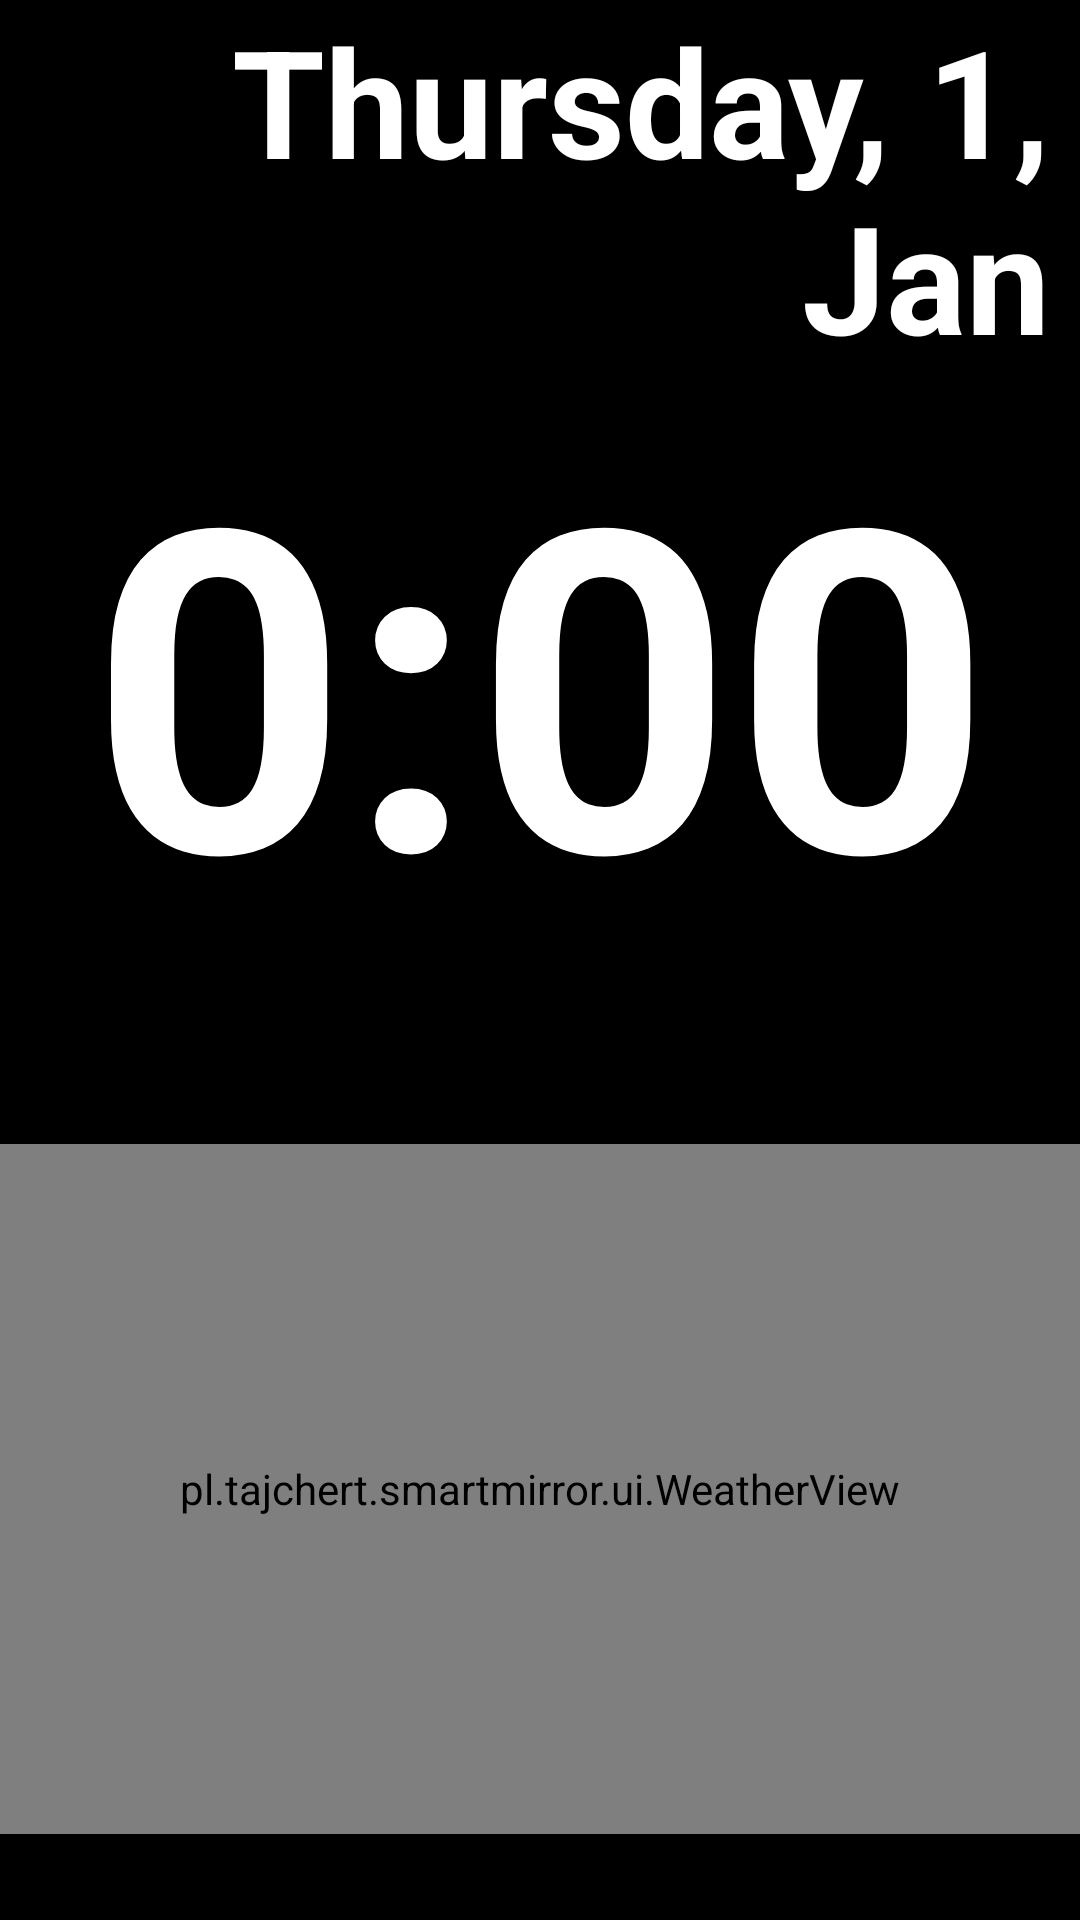

Here is an Android app screen rendered from its layout file. Give the layout XML and the strings, colors and styles it references.
<!-- AndroidManifest.xml: application theme Theme.AppCompat.Light.NoActionBar.FullScreen -->
<!-- res/layout/activity_main.xml -->
<LinearLayout xmlns:android="http://schemas.android.com/apk/res/android"
    xmlns:tools="http://schemas.android.com/tools" android:layout_width="match_parent"
    android:layout_height="match_parent"
    android:background="#000"
    android:orientation="vertical"
    android:animateLayoutChanges="true"
    android:id="@+id/mainLayout"
    tools:context=".MainActivity">

    <TextClock
        android:id="@+id/dateText"
        android:textColor="#fff"
        android:textStyle="bold"
        android:layout_marginRight="10dp"
        android:gravity="right"
        android:textAppearance="?android:attr/textAppearanceLarge"
        android:format24Hour="EEEE, d, MMM"
        android:format12Hour="EEEE, d, MMM"
        android:textSize="50sp"
        android:layout_width="match_parent"
        android:layout_height="wrap_content" />

    <TextClock
        android:layout_width="match_parent"
        android:layout_height="wrap_content"
        android:textStyle="bold"
        android:id="@+id/textClock"
        android:format24Hour="k:mm"
        android:format12Hour="k:mm"
        android:gravity="center"
        android:textSize="150sp"/>

    <TextView
        android:id="@+id/textMain"
        android:textColor="#fff"
        android:gravity="center"
        android:textAppearance="?android:attr/textAppearanceLarge"
        android:textStyle="bold"
        android:text=""
        android:textSize="35sp"
        android:layout_width="match_parent"
        android:layout_height="wrap_content" />

    <pl.tajchert.smartmirror.ui.WeatherView
        android:layout_width="match_parent"
        android:layout_marginTop="10dp"
        android:layout_height="230dp"
        android:id="@+id/weatherView"/>

    <ListView
        android:layout_width="match_parent"
        android:layout_height="match_parent"
        android:layout_marginLeft="5dp"
        android:layout_marginRight="5dp"
        android:layout_marginTop="30dp"
        android:id="@+id/listHackerNews"/>

</LinearLayout>
<!-- resources referenced by this layout -->
<resources>
  <style name="Theme.AppCompat.Light.NoActionBar.FullScreen" parent="@style/Theme.AppCompat">
          <item name="android:windowNoTitle">true</item>
          <item name="windowActionBar">false</item>
  
          <item name="android:windowFullscreen">true</item>
          <item name="android:windowContentOverlay">@null</item>
      </style>
</resources>
